Run: headless pygame with SDL's dummy video driver; simulated clock (each Clock.tick advances the game by its frame time, no real sleeping); random seed 0; keys injected as events and as key.get_pressed() state; no mouse input.
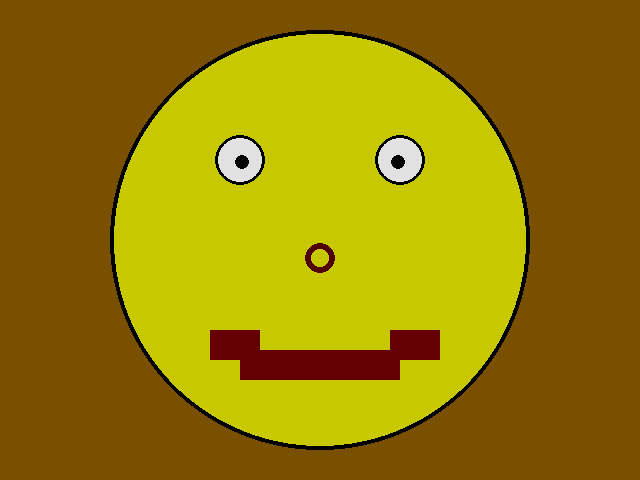
Frame 1 of 4 · flips 1–60 · no input
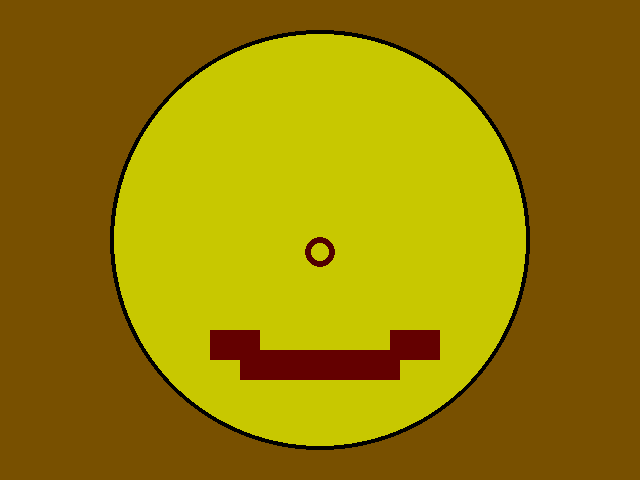
Frame 2 of 4 · flips 61–180 · tapped SPACE, RETURN · held RIGHT (→), D
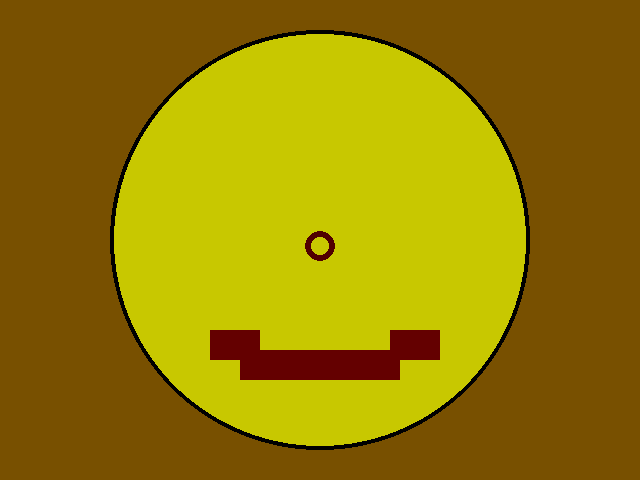
Frame 3 of 4 · flips 181–300 · held DOWN (↓), S
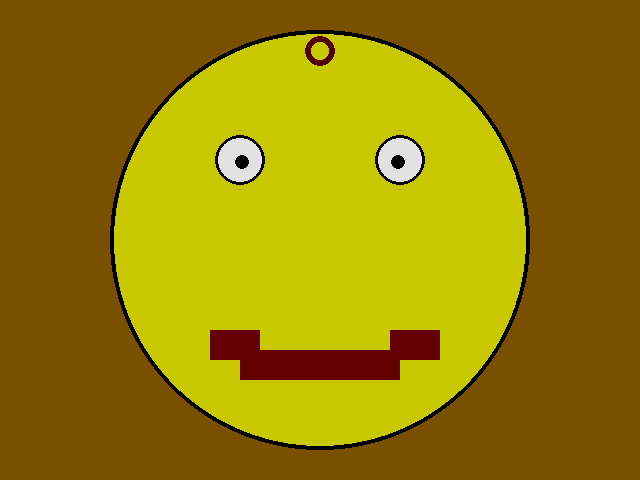
Frame 4 of 4 · flips 301–420 · held LEFT (←), A, UP (↑), W

The pygame program that drew these frames:

# TODO: Copy all of your   05-Animation.py   program and put it below this comment.

# TODO: In this module we'll make the nose reset when the up arrow is pressed.

# Additional challenges (time permitting):
#   Make the eyes move left and right with the left and right arrow button.
#   Make the nose color change when the spacebar is pressed.
#   Make the face grow and shrink with the g and s buttons.
#   Draw a proportionally incorrect stick figure body under the face using lines.
#   Make everything drawn move down off the screen if a the mouse down event occurs.


import pygame
import sys

pygame.init()
screen = pygame.display.set_mode((640, 480))
pygame.display.set_caption("Moving Smile")

nose_y = 240
eye_x = 0
clock = pygame.time.Clock()

while True:
    clock.tick(60)
    for event in pygame.event.get():
        if event.type == pygame.QUIT:
            sys.exit()

    pressed_keys = pygame.key.get_pressed()
    if pressed_keys[pygame.K_UP]:
        nose_y = 50
    if pressed_keys[pygame.K_LEFT]:
        eye_x = eye_x - 5
    if pressed_keys[pygame.K_RIGHT]:
        eye_x = eye_x + 5

    screen.fill((120, 80, 0))  # Brown

    pygame.draw.circle(screen, (200, 200, 0), (320, 240), 210)
    pygame.draw.circle(screen, (0, 0, 0), (320, 240), 210, 4)

    pygame.draw.circle(screen, (225, 225, 225), (240 + eye_x, 160), 25)
    pygame.draw.circle(screen, (0, 0, 0), (240 + eye_x, 160), 25, 3)
    pygame.draw.circle(screen, (0, 0, 0), (242 + eye_x, 162), 7)

    pygame.draw.circle(screen, (225, 225, 225), (400 + eye_x, 160), 25)
    pygame.draw.circle(screen, (0, 0, 0), (400 + eye_x, 160), 25, 3)
    pygame.draw.circle(screen, (0, 0, 0), (398 + eye_x, 162), 7)

    nose_y = nose_y + 1
    if nose_y > 260:
        nose_y = 240
    pygame.draw.circle(screen, (80, 0, 0), (320, nose_y), 15, 6)

    # pygame.draw.rect(screen, color, (x, y, width, height), thickness)
    pygame.draw.rect(screen, (100, 0, 0), (240, 350, 160, 30))
    pygame.draw.rect(screen, (100, 0, 0), (210, 330, 50, 30))
    pygame.draw.rect(screen, (100, 0, 0), (390, 330, 50, 30))

    pygame.display.update()
